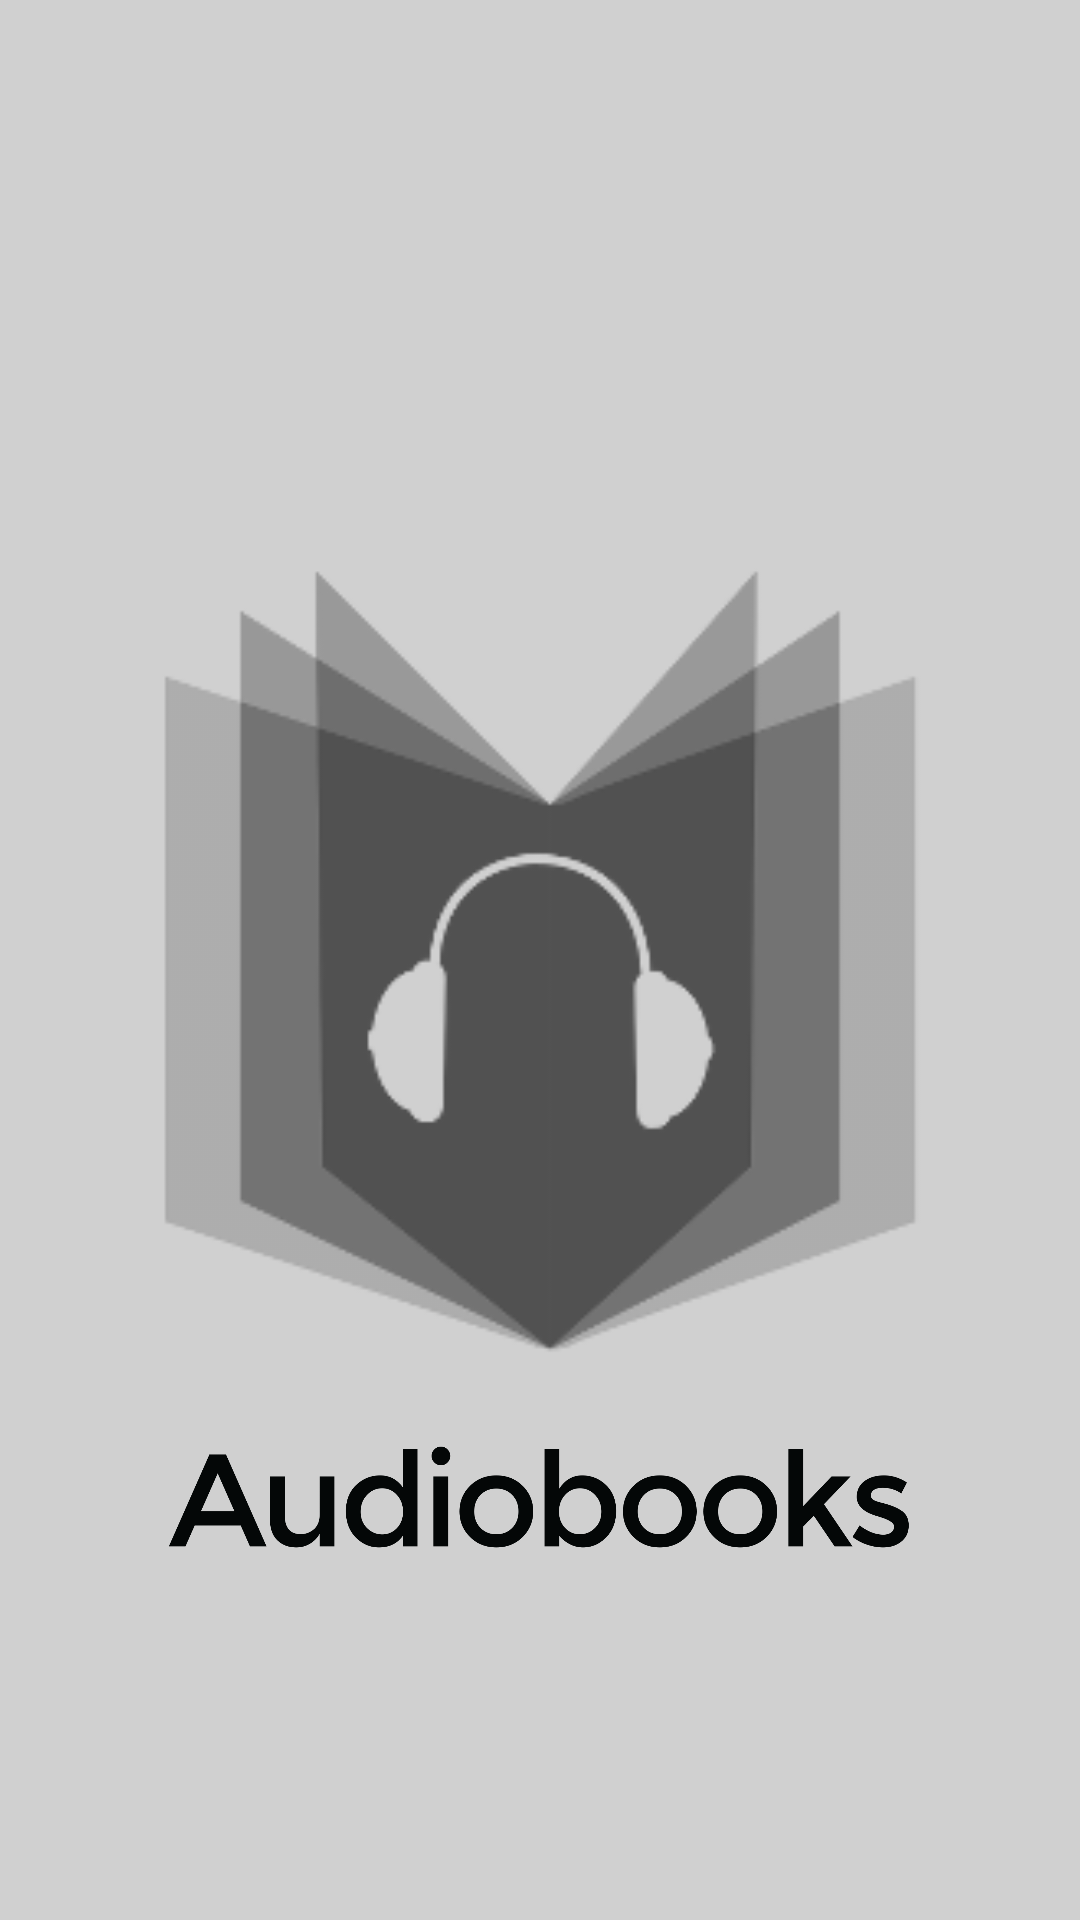

Write the Android layout XML for this screen, with the resource values it uses.
<!-- AndroidManifest.xml: application theme AppTheme -->
<!-- res/layout/activity_splash_screen.xml -->
<RelativeLayout xmlns:android="http://schemas.android.com/apk/res/android"
    xmlns:app="http://schemas.android.com/apk/res-auto"
    xmlns:tools="http://schemas.android.com/tools"
    android:layout_width="match_parent"
    android:layout_height="match_parent"
    android:background="@color/colorBackground"
    tools:context=".SplashScreen">

    <ImageView
        android:id="@+id/imageView"
        android:layout_width="300dp"
        android:layout_height="300dp"
        android:layout_centerHorizontal="true"
        android:layout_centerVertical="true"
        android:src="@drawable/splash_image" />

    <ImageView
        android:layout_width="300dp"
        android:layout_height="50dp"
        android:layout_below="@id/imageView"
        android:layout_centerHorizontal="true"
        android:layout_centerVertical="true"
        android:src="@drawable/audiobook_text" />
</RelativeLayout>
<!-- resources referenced by this layout -->
<resources>
  <color name="colorBackground">#d0d0d0</color>
  <!-- drawable audiobook_text: png bitmap (drawable, 47593 bytes) -->
  <!-- drawable splash_image: png bitmap (drawable, 17581 bytes) -->
  <style name="AppTheme" parent="Theme.AppCompat.Light.DarkActionBar">
          
          <item name="colorPrimary">@color/colorPrimary</item>
          <item name="colorPrimaryDark">@color/colorPrimaryDark</item>
          <item name="colorAccent">@color/colorAccent</item>
      </style>
  <color name="colorPrimary">#4c4c4c</color>
  <color name="colorPrimaryDark">#333333</color>
  <color name="colorAccent">#404040</color>
</resources>
